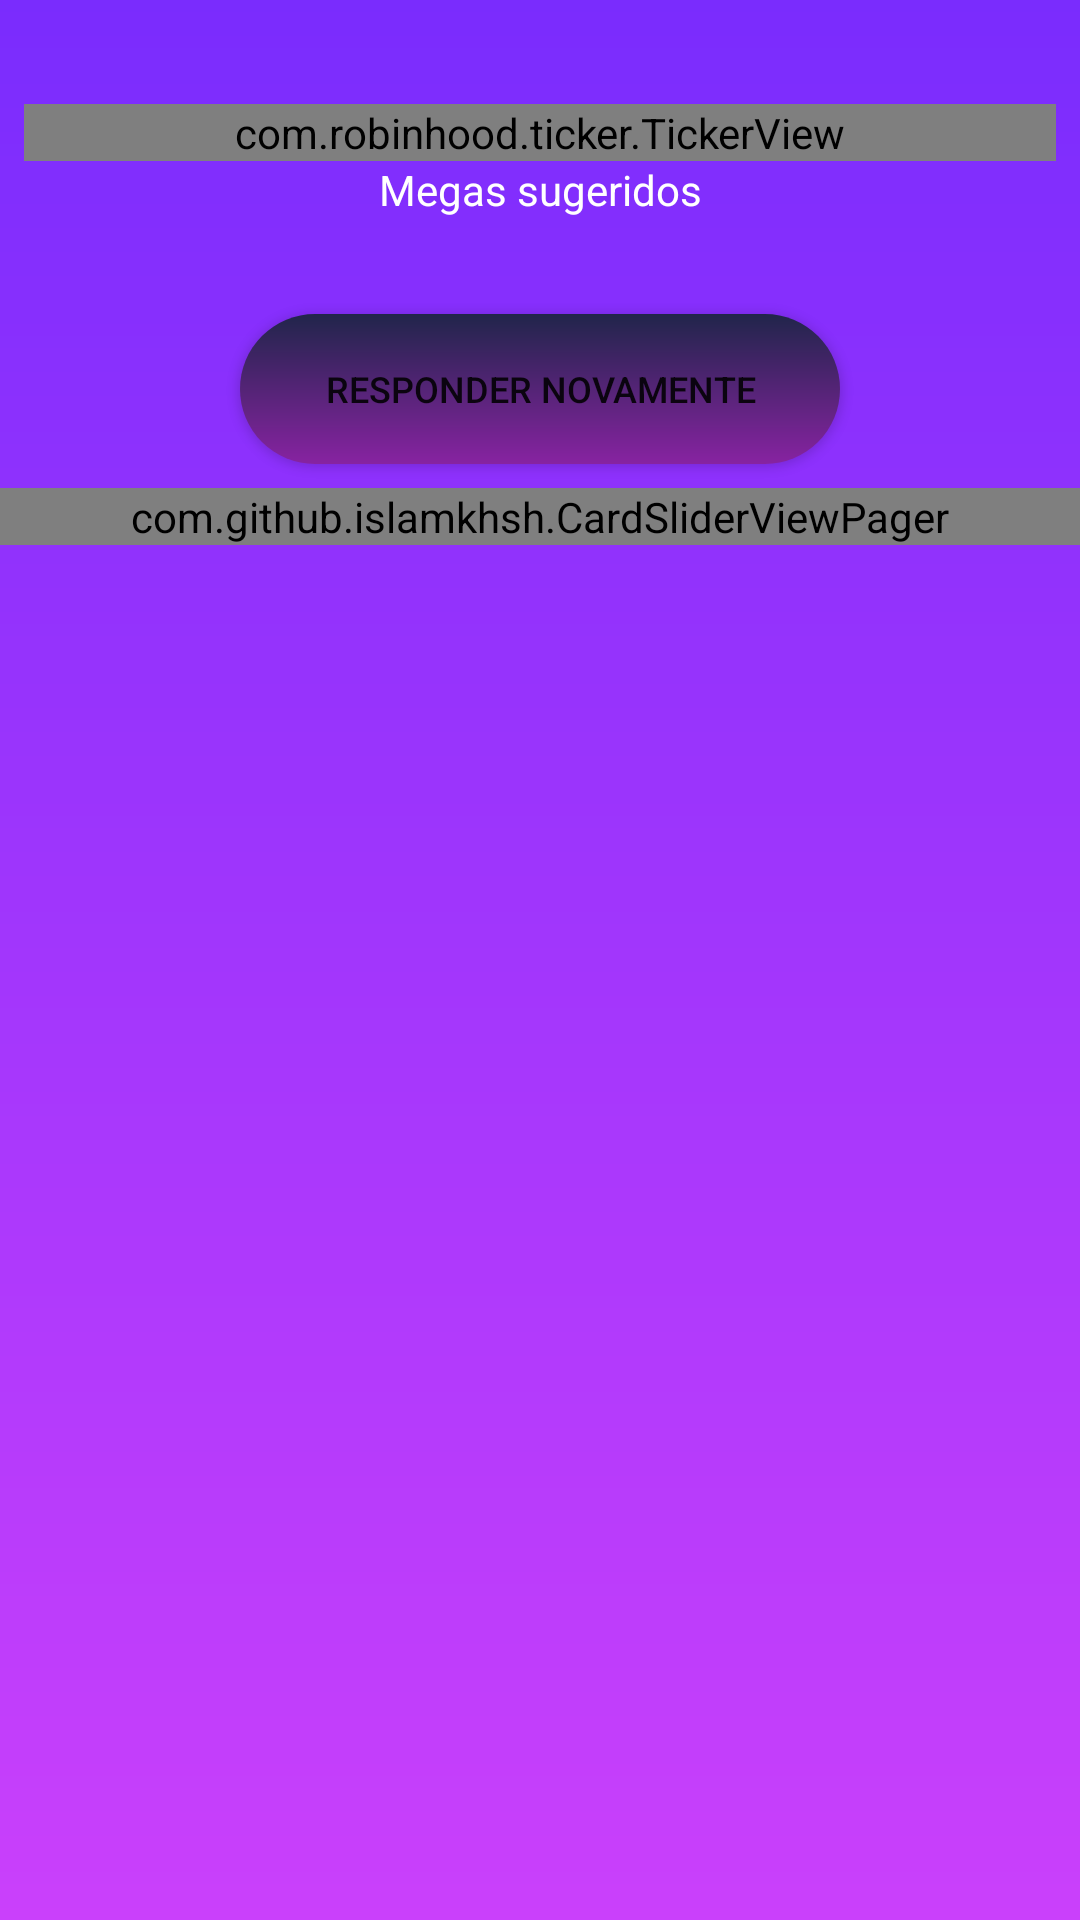

Layout XML and referenced resources for this Android screen:
<!-- AndroidManifest.xml: application theme Theme.Mega -->
<!-- res/layout/activity_result_screen.xml -->
<?xml version="1.0" encoding="utf-8"?>
<androidx.constraintlayout.widget.ConstraintLayout xmlns:android="http://schemas.android.com/apk/res/android"
    xmlns:app="http://schemas.android.com/apk/res-auto"
    xmlns:tools="http://schemas.android.com/tools"
    android:id="@+id/txt"
    android:layout_width="match_parent"
    android:layout_height="match_parent"
    android:background="@drawable/background_degrade"
    tools:context=".activities.ResultScreen">

    <com.robinhood.ticker.TickerView
        android:id="@+id/txtResult"
        android:layout_width="0dp"
        android:layout_height="wrap_content"
        android:layout_marginStart="8dp"
        android:layout_marginEnd="8dp"
        android:fontFamily="sans-serif-black"
        android:gravity="center"
        android:text="0"
        android:textColor="#FFFFFF"
        android:textSize="40sp"
        android:textStyle="bold"
        app:layout_constraintBottom_toBottomOf="parent"
        app:layout_constraintEnd_toEndOf="parent"
        app:layout_constraintHorizontal_bias="0.0"
        app:layout_constraintStart_toStartOf="parent"
        app:layout_constraintTop_toTopOf="parent"
        app:layout_constraintVertical_bias="0.056" />

    <TextView
        android:id="@+id/textView2"
        android:layout_width="wrap_content"
        android:layout_height="wrap_content"
        android:layout_marginStart="8dp"
        android:layout_marginEnd="8dp"
        android:text="@string/txt_result_mega"
        android:textColor="#FFFFFF"
        app:layout_constraintEnd_toEndOf="parent"
        app:layout_constraintStart_toStartOf="parent"
        app:layout_constraintTop_toBottomOf="@+id/txtResult" />

    <androidx.recyclerview.widget.RecyclerView
        android:id="@+id/recyclerViewRespostas"
        android:layout_width="0dp"
        android:layout_height="0dp"
        android:layout_marginStart="8dp"
        android:layout_marginTop="16dp"
        android:layout_marginEnd="8dp"
        android:layout_marginBottom="8dp"
        app:layout_constraintBottom_toBottomOf="parent"
        app:layout_constraintEnd_toEndOf="parent"
        app:layout_constraintHorizontal_bias="0.0"
        app:layout_constraintStart_toStartOf="parent"
        app:layout_constraintTop_toBottomOf="@+id/cardSlider"
        tools:visibility="visible" />

    <Button
        android:id="@+id/btnReiniciar"
        android:layout_width="200dp"
        android:layout_height="50dp"
        android:layout_marginTop="32dp"
        android:background="@drawable/button_round"
        android:text="@string/btn_result_screen"
        android:textAllCaps="true"
        android:textSize="12sp"
        app:layout_constraintEnd_toEndOf="parent"
        app:layout_constraintStart_toStartOf="parent"
        app:layout_constraintTop_toBottomOf="@+id/textView2" />

    <com.github.islamkhsh.CardSliderViewPager
        android:id="@+id/cardSlider"
        android:layout_width="0dp"
        android:layout_height="wrap_content"
        android:layout_marginTop="8dp"
        android:layout_marginBottom="8dp"
        app:auto_slide_time="3"
        app:cardSlider_otherPagesWidth="24dp"
        app:cardSlider_pageMargin="12dp"
        app:cardSlider_smallScaleFactor="0.9"
        app:layout_constraintBottom_toTopOf="@+id/recyclerViewRespostas"
        app:layout_constraintEnd_toEndOf="parent"
        app:layout_constraintStart_toStartOf="parent"
        app:layout_constraintTop_toBottomOf="@+id/btnReiniciar" />

    <TextView
        android:id="@+id/txtNotFound"
        android:layout_width="wrap_content"
        android:layout_height="wrap_content"
        android:text="@string/txt_not_found_devices"
        android:textColor="#FFFFFF"
        android:visibility="gone"
        app:layout_constraintBottom_toBottomOf="parent"
        app:layout_constraintEnd_toEndOf="parent"
        app:layout_constraintStart_toStartOf="parent"
        app:layout_constraintTop_toBottomOf="@+id/btnReiniciar" />

</androidx.constraintlayout.widget.ConstraintLayout>
<!-- resources referenced by this layout -->
<resources>
  <!-- drawable background_degrade (drawable) -->
  <?xml version="1.0" encoding="utf-8"?>
  <shape xmlns:android="http://schemas.android.com/apk/res/android"
      android:shape="rectangle">
      <gradient
          android:startColor="#7A2CFD"
          android:endColor="#CA40FB" android:angle="270">
      </gradient>
  </shape>
  <!-- drawable button_round (drawable) -->
  <?xml version="1.0" encoding="utf-8"?>
  <shape xmlns:android="http://schemas.android.com/apk/res/android">
      <solid android:color="@color/white"/>
      <corners android:radius="100dp" />
      <gradient
          android:startColor="#21254b"
          android:endColor="#8723A1" android:angle="270">
      </gradient>
  </shape>
  <string name="btn_result_screen">responder novamente</string>
      
      //text fixed in result screen
  <string name="txt_not_found_devices">Nenhum aparelho foi informado</string>
  
      //first question
  <string name="txt_result_mega">Megas sugeridos</string>
  <style name="Theme.Mega" parent="Theme.MaterialComponents.DayNight.NoActionBar">
          
          <item name="colorPrimary">@color/purple_500</item>
          <item name="colorPrimaryVariant">@color/purple_700</item>
          <item name="colorOnPrimary">@color/white</item>
          
          <item name="colorSecondary">@color/teal_200</item>
          <item name="colorSecondaryVariant">@color/teal_700</item>
          <item name="colorOnSecondary">@color/black</item>
          
          <item name="android:statusBarColor" tools:targetApi="l">?attr/colorPrimaryVariant</item>
          
      </style>
  <!-- not gathered from this repository: default colours our renderer supplied (Android Studio template values) -->
  <color name="purple_500">#FF6200EE</color>
  <color name="purple_700">#FF3700B3</color>
  <color name="teal_200">#FF03DAC5</color>
  <color name="teal_700">#FF018786</color>
  <color name="black">#FF000000</color>
  <color name="white">#FFFFFFFF</color>
</resources>
